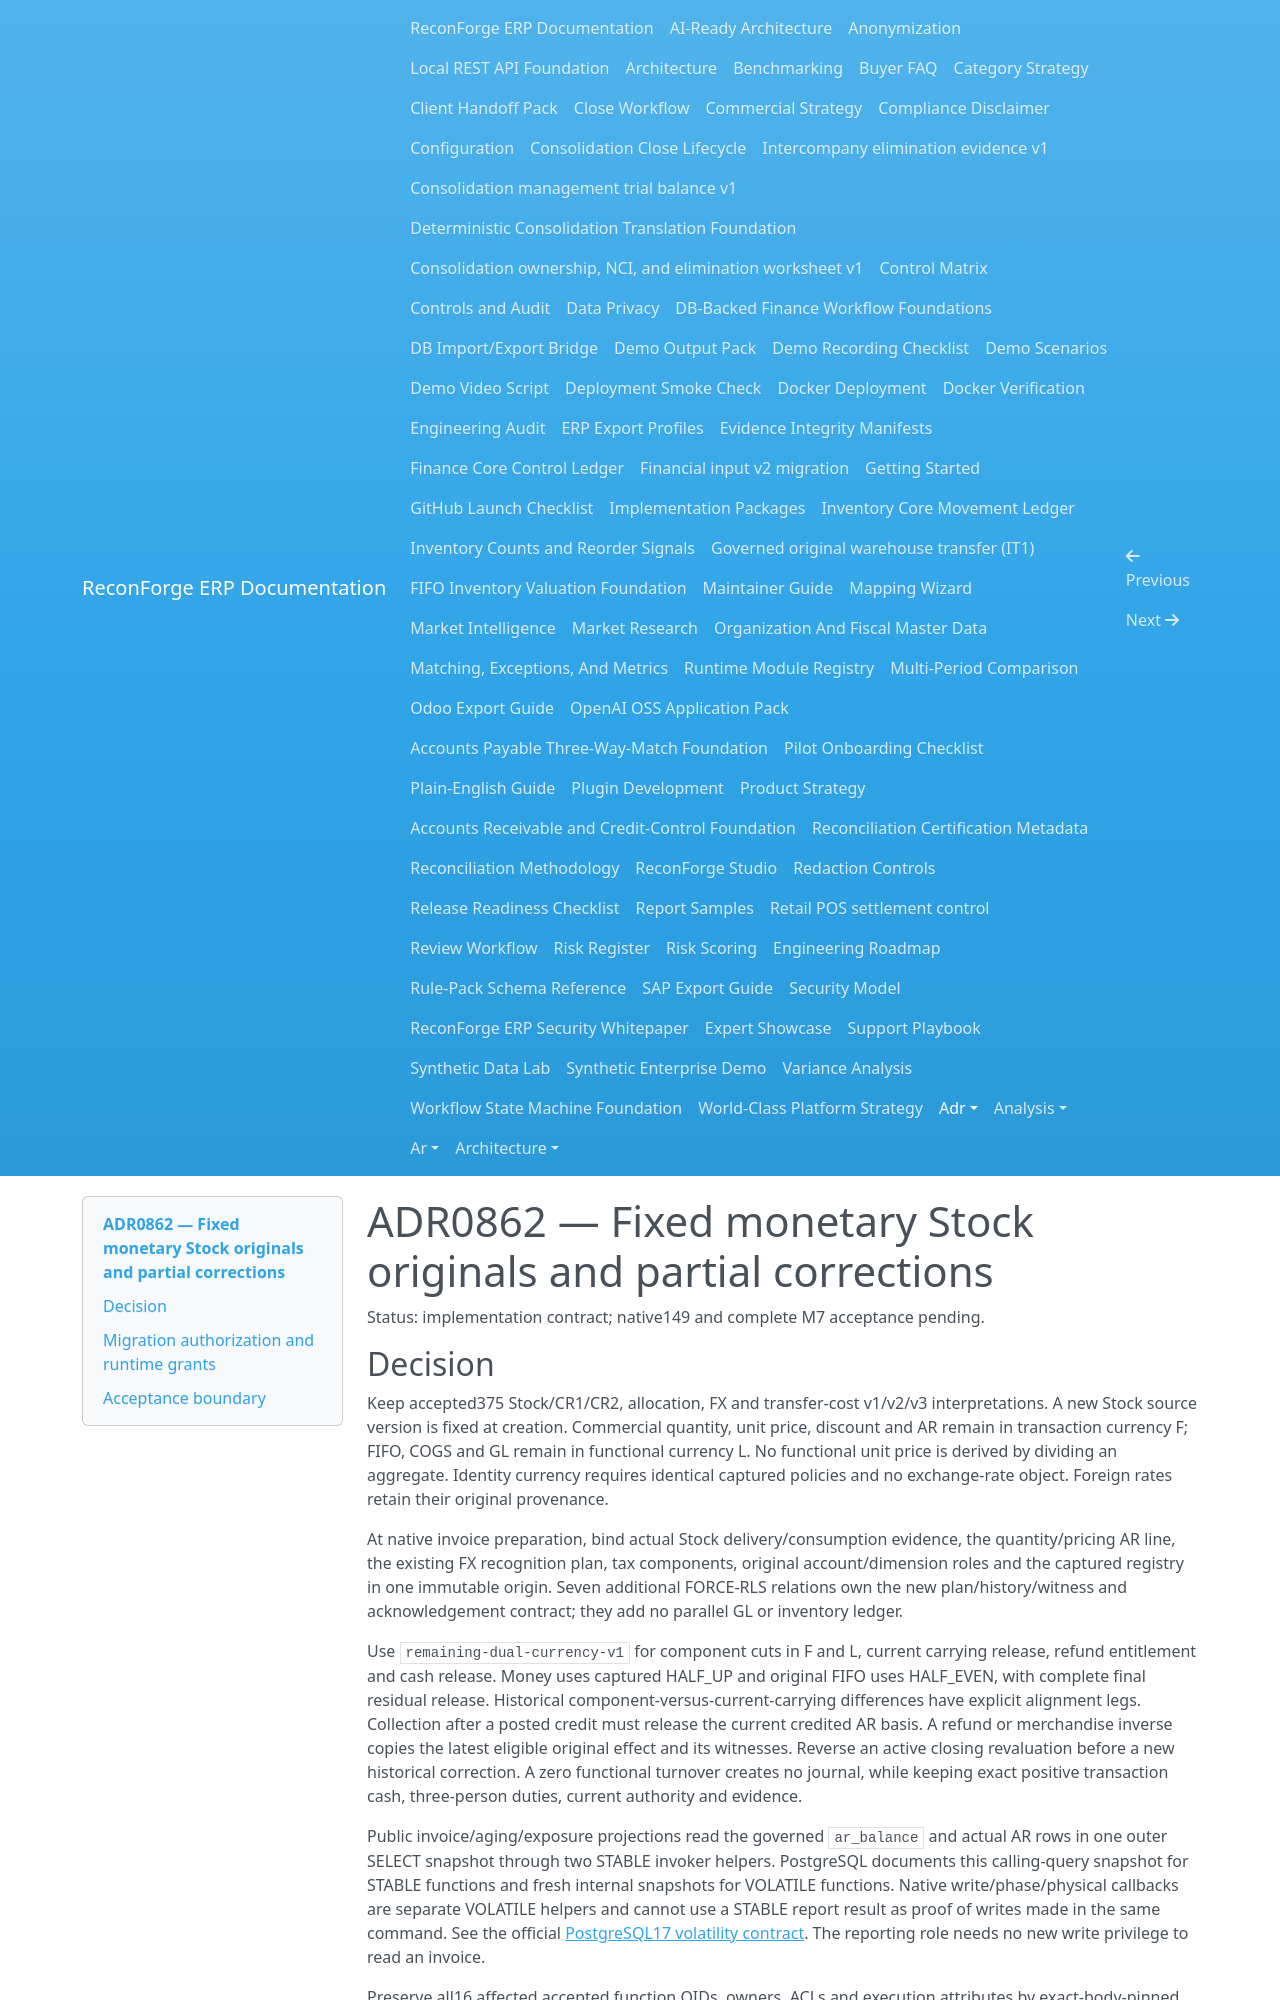

repository: amrzainmubarak/reconforge-erp · page: adr/0862-fixed-monetary-stock-and-partial-corrections/index.html · generator: mkdocs

# ADR0862 — Fixed monetary Stock originals and partial corrections

Status: implementation contract; native149 and complete M7 acceptance pending.

## Decision

Keep accepted375 Stock/CR1/CR2, allocation, FX and transfer-cost v1/v2/v3
interpretations. A new Stock source version is fixed at creation. Commercial
quantity, unit price, discount and AR remain in transaction currency F; FIFO,
COGS and GL remain in functional currency L. No functional unit price is derived
by dividing an aggregate. Identity currency requires identical captured policies
and no exchange-rate object. Foreign rates retain their original provenance.

At native invoice preparation, bind actual Stock delivery/consumption evidence,
the quantity/pricing AR line, the existing FX recognition plan, tax components,
original account/dimension roles and the captured registry in one immutable
origin. Seven additional FORCE-RLS relations own the new plan/history/witness
and acknowledgement contract; they add no parallel GL or inventory ledger.

Use `remaining-dual-currency-v1` for component cuts in F and L, current carrying
release, refund entitlement and cash release. Money uses captured HALF_UP and
original FIFO uses HALF_EVEN, with complete final residual release. Historical
component-versus-current-carrying differences have explicit alignment legs.
Collection after a posted credit must release the current credited AR basis.
A refund or merchandise inverse copies the latest eligible original effect and
its witnesses. Reverse an active closing revaluation before a new historical
correction. A zero functional turnover creates no journal, while keeping exact
positive transaction cash, three-person duties, current authority and evidence.

Public invoice/aging/exposure projections read the governed `ar_balance` and
actual AR rows in one outer SELECT snapshot through two STABLE invoker helpers.
PostgreSQL documents this calling-query snapshot for STABLE functions and fresh
internal snapshots for VOLATILE functions. Native write/phase/physical callbacks
are separate VOLATILE helpers and cannot use a STABLE report result as proof of
writes made in the same command. See the official
[PostgreSQL17 volatility contract](https://www.postgresql.org/docs/17/xfunc-volatility.html).
The reporting role needs no new write privilege to read an invoice.

Preserve all16 affected accepted function OIDs, owners, ACLs and execution
attributes by exact-body-pinned `CREATE OR REPLACE`. The existing cost-layer
SECURITY DEFINER retains its security context; only its immutable signed-history
equation gains actual CR3 restoration terms. All new helpers execute as caller.
The new cost-v4 envelope retains both old and new correction families and zero
consumption witnesses. Its equation includes those signed quantities/values;
it never presents corrected observed rows as an old cost envelope.

An existing149 installation must pass complete function, trigger and FORCE-RLS
verification before any retained installer runs. A genuinely absent149 namespace
keeps the old installation flow; any partial footprint refuses. Downgrade refuses
even a newly born unrecognized monetary Draft, new FX original or retained new
evidence before destructive DDL. An empty148/149 round trip must restore exact
old body bytes and metadata.
